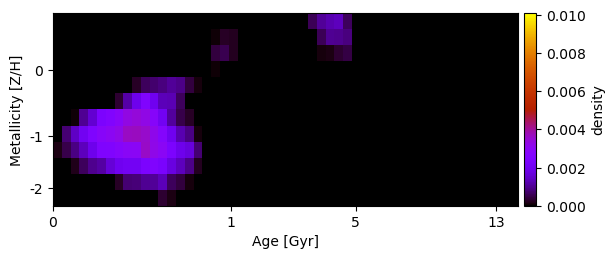

Source data for this figure (header and first rows):
-3.214288388765698494e-03, -3.741742705961476068e-03, -4.413872906761586064e-03, -4.967648304334347509e-03, -5.578875950803707968e-03, -5.770067118709339485e-03, -5.846008555702925276e-03, -5.915475961982290601e-03, -5.448912697477110989e-03, -4.623413739697599875e-03, -4.214283389288957932e-03, -3.955266943361856330e-03, -3.694014148383764282e-03, -3.118220198661874817e-03, -2.404426219166504695e-03, -1.997012671290716856e-03, -1.692966771047735601e-03, -1.104701550042480780e-03, -4.543958333035209829e-04, -3.261982607433488242e-04, -9.801340035941962479e-04, -2.287061439449786411e-03, -3.332825767970211059e-03, -4.209322895427380397e-03
-4.419687303283900866e-03, -4.449291467298739818e-03, -4.598304636038509294e-03, -5.006708138640356479e-03, -5.448458856915778560e-03, -5.724483358401181825e-03, -5.355781923750888712e-03, -5.210151252251153664e-03, -4.597885994716205578e-03, -4.174503371376987737e-03, -4.309811942399596058e-03, -4.104741116645439260e-03, -3.571892059706547988e-03, -2.666066514707589406e-03, -1.718452189632536107e-03, -1.246118336088273583e-03, -6.563006062289252016e-04, -1.847413658823144754e-04, 4.756176568923001138e-05, 2.479072533741976639e-04, 2.172949524646318063e-04, -6.303382919911680420e-04, -1.287599523701642113e-03, -2.246805208491040994e-03
-5.630683388011168376e-03, -5.615109488438000188e-03, -5.311364878981527163e-03, -5.657286959783468933e-03, -5.948833598953696261e-03, -5.488113737573968240e-03, -4.996901341659006415e-03, -4.170661948879037829e-03, -3.977451565959439807e-03, -3.408943346027468180e-03, -3.326270364138476411e-03, -3.103669680847188396e-03, -2.650140299416847266e-03, -2.044551079249649298e-03, -1.079779889636650917e-03, -7.530499354158231348e-04, -4.190028756092907189e-04, -2.960486839112170285e-05, 4.187852726044852323e-04, 5.319294929661522696e-04, 2.244780252039613286e-04, -3.613659989037107173e-04, -8.909123942932171058e-04, -1.772190456639973974e-03
-5.540559246401650408e-03, -5.165907658110650141e-03, -4.562420237283395380e-03, -4.572410562562113923e-03, -4.540635645916233157e-03, -4.233350267018900354e-03, -3.650979586643965987e-03, -2.963453881411906576e-03, -2.058506712748392302e-03, -1.264159925839714732e-03, -1.375764619268557247e-03, -1.358655545130503083e-03, -1.024258323864132457e-03, -5.254877692784853602e-04, -3.586458298657185621e-04, -2.150069581480371561e-04, -3.866219423949260358e-05, -4.630059112477159593e-05, 5.789390282426250299e-05, -8.697826034478507045e-05, -1.836303816282385340e-05, -3.688416522492587958e-04, -1.039643485678495502e-03, -1.994522916117538909e-03
-5.486061095366133802e-03, -4.974429964994989128e-03, -4.234268282010828985e-03, -3.209104779829833470e-03, -2.907006199570814041e-03, -2.805399570890437008e-03, -2.170312400567863363e-03, -1.366526347714517621e-03, -5.329068183765203965e-04, 2.695537905558737066e-04, 5.939376309004484227e-04, 7.138266143902828771e-04, 8.624179133251903048e-04, 1.058973272293120722e-03, 9.121974468151601827e-04, 4.306874639155351290e-04, 8.976954980739241760e-05, -1.739637828300076463e-04, -6.559384918879578898e-04, -1.154552646350100490e-03, -1.469942504715767784e-03, -2.089926071819455528e-03, -2.971259496812447484e-03, -3.491570438213839177e-03
-4.047182252447375367e-03, -3.391160787146900446e-03, -2.563069825828685235e-03, -1.582843357185524224e-03, -5.829675235752335063e-04, -4.487671313675291405e-04, -2.237638580580923850e-04, 3.382829434794462327e-04, 1.150842483378253667e-03, 1.925534070750843348e-03, 2.567146809635096130e-03, 1.984608995783464919e-03, 1.301765417934451236e-03, 1.296583926998245116e-03, 6.003840012684712527e-04, 1.062453025656878193e-05, -4.481762749814716205e-04, -8.000708394130191846e-04, -1.621732910738564936e-03, -2.357988908399325477e-03, -3.046285842171552686e-03, -4.269746587062541419e-03, -5.307287788284390830e-03, -6.048585621732835774e-03
-1.689904990853479446e-03, -8.935267849522796719e-04, 5.061329868264039975e-05, 1.000692900590985108e-03, 1.552235500477937204e-03, 2.419740082361090255e-03, 2.621498742819211407e-03, 2.909411346561944708e-03, 3.284340833488199208e-03, 3.430067090983603649e-03, 3.260269014681086742e-03, 2.808395668215986872e-03, 2.032228526903379073e-03, 1.088420811176760410e-03, 5.084467465776552376e-04, 2.377967148710073047e-04, -3.851011791432624510e-04, -9.191287266281818451e-04, -1.730335116969382910e-03, -2.647257985660278739e-03, -3.760118212022595455e-03, -4.931635672973404619e-03, -6.141893813658805962e-03, -6.990348406204740378e-03
-4.210878570684982599e-05, 7.722967311278416524e-04, 1.454758186239809171e-03, 2.039429822640158839e-03, 2.536201752382996697e-03, 2.861334264949672544e-03, 2.997963329522966396e-03, 3.198920998192335274e-03, 3.629758460123670358e-03, 3.677852176800536135e-03, 3.587235964304657208e-03, 3.183477063357170733e-03, 2.728546962849120842e-03, 1.987342698231426251e-03, 1.232736976769766533e-03, 9.021257960669041686e-04, 1.156824426160906513e-04, -7.531463676284822373e-04, -1.544903451908526473e-03, -2.095963363961350807e-03, -3.452135772813478415e-03, -4.535342959091589500e-03, -5.531180600508842429e-03, -6.454229471958837158e-03
1.352922078508857727e-04, 4.782536249936924231e-04, 8.689569460393277607e-04, 1.344025333738295240e-03, 1.905944872650677325e-03, 2.551590683287941266e-03, 2.589293308801280877e-03, 2.770724744506878473e-03, 2.936913404666114183e-03, 2.993324360449065892e-03, 3.610157489425267364e-03, 3.228991992085115080e-03, 2.973270526756220319e-03, 2.420676548562173194e-03, 1.904477163319417791e-03, 1.709477522015611988e-03, 7.496666909247995392e-04, -2.781106575818326600e-04, -1.205018959596762052e-03, -2.122233653200900766e-03, -3.240493120227199396e-03, -4.199941707293535810e-03, -4.685325327672013387e-03, -5.648440442920602336e-03
-4.615888475048232371e-04, -2.226229826227800837e-04, 1.918336136194801291e-04, 6.154122138182056227e-04, 9.678725820480554159e-04, 1.110777595475087500e-03, 1.653356934397313136e-03, 2.003634212995814359e-03, 2.063905483094588197e-03, 2.071485964562156355e-03, 2.438386857167424131e-03, 2.581744864861403380e-03, 2.358110591861501716e-03, 1.770988117855182894e-03, 1.356629412343774831e-03, 9.284265925760064840e-04, 2.044371822093618779e-04, -9.343847125019256409e-04, -1.851185540513850024e-03, -2.447102526205917859e-03, -3.109896173446357118e-03, -3.797087830762787761e-03, -4.034655582620630399e-03, -4.266511538355768560e-03
-2.558816093241060921e-03, -2.437856882937522104e-03, -1.663174804366867286e-03, -1.683987886315870160e-03, -1.067634215836811128e-03, -3.237353959018871366e-04, -1.055343934746369564e-05, 2.391668620340265923e-04, 7.709939899891328626e-04, 7.978437697079550448e-04, 1.023842307281993321e-03, 1.029379726846591566e-03, 1.319302801728983393e-03, 6.208959257645996340e-04, 4.224401333262524914e-04, 9.974681672080249579e-05, -6.942398014695839829e-04, -1.586255588380971505e-03, -2.275134998404152592e-03, -3.292534894047989026e-03, -3.344209604681084181e-03, -3.638006710385386418e-03, -4.176119709359000197e-03, -4.479610015334895869e-03
-4.754581454534354511e-03, -4.482165645142860769e-03, -4.215865224635218476e-03, -3.912803836137498936e-03, -3.602882142430314898e-03, -2.972782107859926921e-03, -2.211551154103749695e-03, -1.422654926902755480e-03, -6.801737943385196107e-04, -2.301155329938992075e-04, -2.492638200929248862e-04, -1.183287355103330410e-04, 3.495782947234972547e-04, 1.503441826974010538e-04, -2.042069559569766263e-04, -5.312316688676929589e-04, -1.122031972385748207e-03, -2.246364840638826604e-03, -2.942737767675167315e-03, -3.736629302428790336e-03, -3.907335665781665537e-03, -4.006330108004132334e-03, -3.620870808521757349e-03, -3.654668374889326853e-03
